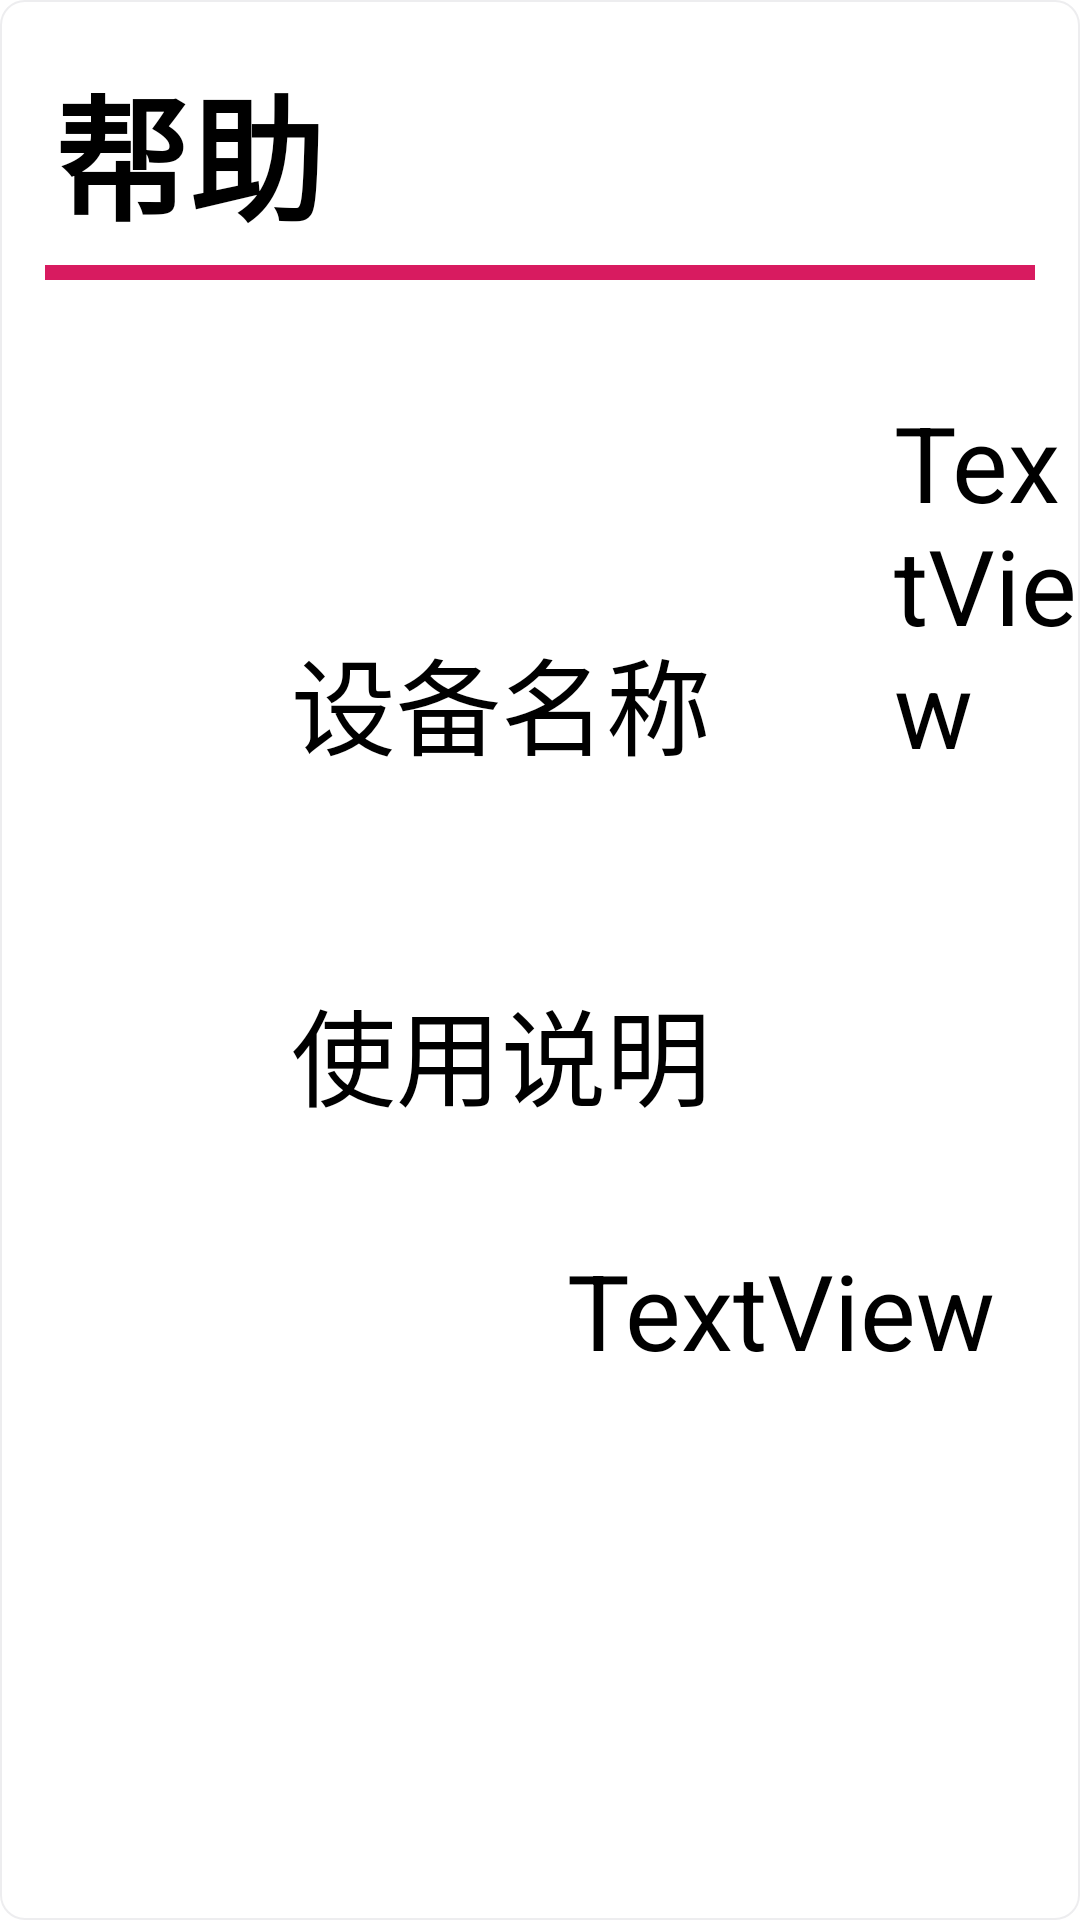

Android layout source for this screen:
<!-- AndroidManifest.xml: application theme AppTheme -->
<!-- res/layout/large_dialog_help.xml -->
<?xml version="1.0" encoding="utf-8"?>
<LinearLayout xmlns:android="http://schemas.android.com/apk/res/android"
    xmlns:app="http://schemas.android.com/apk/res-auto"
    android:layout_width="1000sp"
    android:layout_height="750sp"
    android:orientation="vertical"
    android:background="@drawable/dialog_shape">

    <TextView
        android:id="@+id/large_help_title"
        android:layout_width="match_parent"
        android:layout_height="wrap_content"
        android:layout_marginLeft="18dp"
        android:layout_marginRight="18dp"
        android:layout_marginTop="18dp"
        android:text="帮助"
        android:textColor="#000000"
        android:textSize="45sp"
        android:textStyle="bold" />
    
    <ImageView
        android:id="@+id/iv_large_split"
        android:layout_width="match_parent"
        android:layout_height="5dp"
        android:layout_marginLeft="15dp"
        android:layout_marginRight="15dp"
        android:layout_marginTop="5dp"
        android:background="@color/colorAccent" />
    


    <RelativeLayout
        android:layout_width="match_parent"
        android:layout_height="580sp">

        <TextView
            android:id="@+id/large_help_tip1"
            android:layout_width="wrap_content"
            android:layout_height="wrap_content"
            android:layout_alignParentLeft="true"
            android:layout_alignParentStart="true"
            android:layout_alignTop="@+id/large_help_img"
            android:layout_marginLeft="97dp"
            android:layout_marginStart="97dp"
            android:layout_marginTop="28dp"
            android:text="设备名称"
            android:textColor="#000"
            android:textSize="35sp" />

        <TextView
            android:id="@+id/large_help_name"
            android:layout_width="wrap_content"
            android:layout_height="wrap_content"
            android:layout_alignBottom="@+id/large_help_tip1"
            android:layout_marginLeft="61dp"
            android:layout_marginStart="61dp"
            android:layout_toEndOf="@+id/large_help_tip1"
            android:layout_toRightOf="@+id/large_help_tip1"
            android:text="TextView"
            android:textColor="#000"
            android:textSize="35sp" />

        <TextView
            android:id="@+id/large_help_tip2"
            android:layout_width="wrap_content"
            android:layout_height="wrap_content"
            android:layout_alignLeft="@+id/large_help_tip1"
            android:layout_alignStart="@+id/large_help_tip1"
            android:layout_below="@+id/large_help_tip1"
            android:layout_marginTop="66dp"
            android:textColor="#000"
            android:textSize="35sp"
            android:text="使用说明" />

        <TextView
            android:id="@+id/large_help_usenote"
            android:layout_width="wrap_content"
            android:layout_height="wrap_content"
            android:layout_alignLeft="@+id/large_help_tip2"
            android:layout_alignStart="@+id/large_help_tip2"
            android:layout_below="@+id/large_help_tip2"
            android:layout_marginLeft="92dp"
            android:layout_marginStart="92dp"
            android:layout_marginTop="37dp"
            android:textColor="#000"

            android:text="TextView"
            android:textSize="35sp" />

        <ImageView
            android:id="@+id/large_help_img"
            android:layout_width="wrap_content"
            android:layout_height="wrap_content"
            android:layout_alignParentEnd="true"
            android:layout_alignParentRight="true"
            android:layout_alignParentTop="true"
            android:layout_marginEnd="102dp"
            android:layout_marginRight="102dp"
            android:layout_marginTop="87dp"
             />

    </RelativeLayout>

    <LinearLayout
        android:layout_width="match_parent"
        android:layout_height="wrap_content"
        android:layout_marginBottom="5dp"
        android:orientation="horizontal">

        <TextView
            android:id="@+id/callback_dialog_tv_dividers"
            android:layout_width="800dp"
            android:layout_height="match_parent"
            android:background="#fff"/>

        <TextView
            android:id="@+id/large_help_instruction"
            android:layout_width="0dp"
            android:layout_height="wrap_content"
            android:layout_alignParentEnd="true"
            android:layout_alignParentRight="true"
            android:layout_alignParentTop="true"
            android:layout_weight="1"
            android:gravity="center"
            android:padding="12dp"
            android:text="关闭"
            android:textColor="#007AFF"
            android:textSize="25sp" />

    </LinearLayout>

</LinearLayout>
<!-- resources referenced by this layout -->
<resources>
  <color name="colorAccent">#d81b60</color>
  <!-- drawable dialog_shape (drawable) -->
  <?xml version="1.0" encoding="utf-8"?>
  <shape xmlns:android="http://schemas.android.com/apk/res/android"
      android:shape="rectangle">
      <solid android:color="#FFFFFF" />
      
      <corners android:radius="8dp" />
      <stroke
          android:width="0.5dp"
          android:color="#EDEDEF" />
  </shape>
  <style name="AppTheme" parent="QMUI.Compat.NoActionBar">
          <item name="android:windowFullscreen">true</item>
      </style>
</resources>
